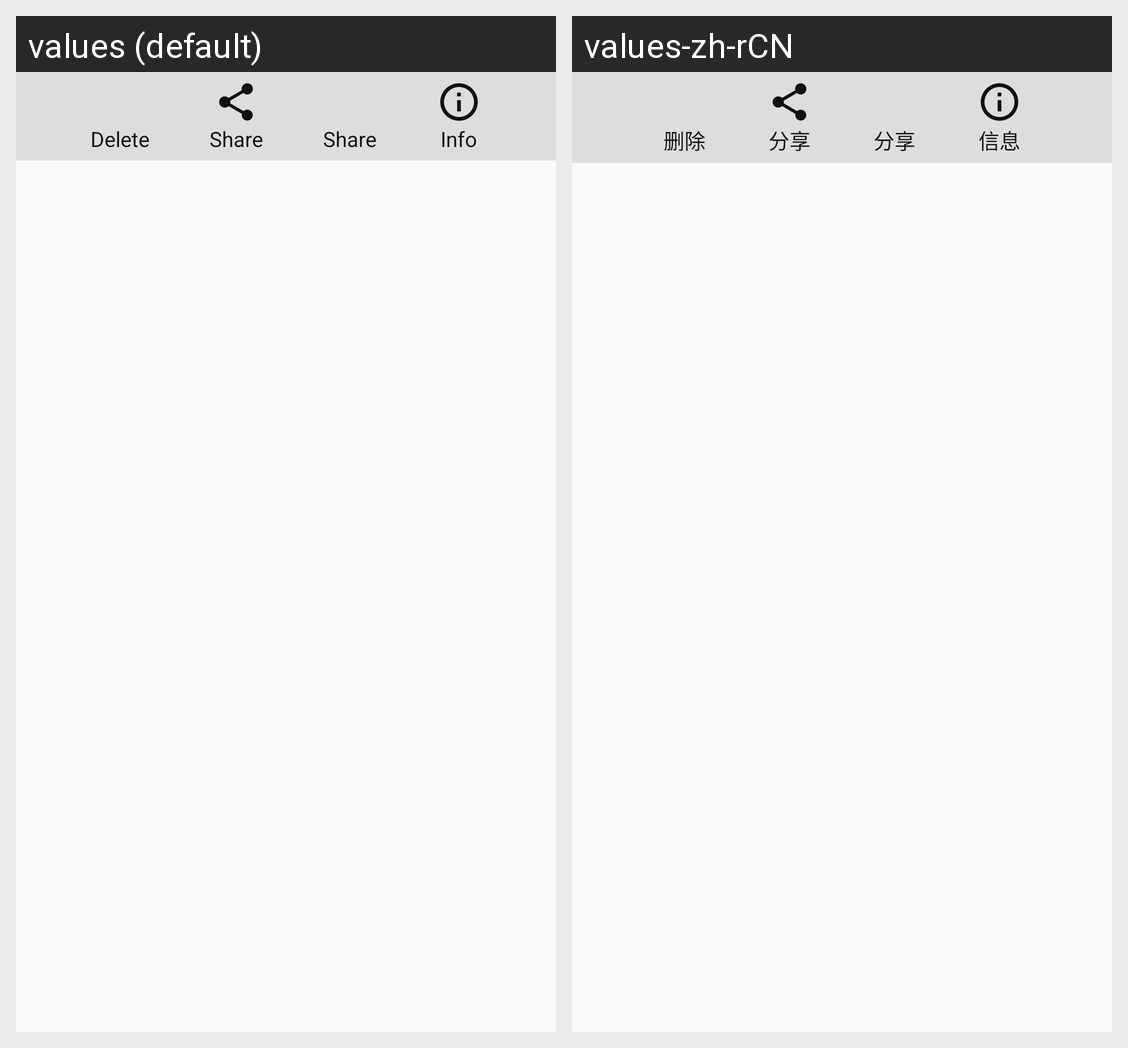

Here is an Android app screen in its default locale and in the app's own translations. Write out the translated-string differences for the strings that appear on this screen.
Android screen res/layout/view_file_operation.xml rendered under 2 locales, left to right: values (default), values-zh-rCN. Device: Nexus 5 (rendered at 1080×1920; each locale shown at half size, 540×960, under a caption strip naming it); theme AppTheme.
Strings drawn on this screen, with the default value and each locale's value (text and hints the layout hard-codes, and strings that could not be matched under every locale, appear in the picture but are not listed):

delete
  values: Delete
  values-zh-rCN: 删除

share
  values: Share
  values-zh-rCN: 分享

cloud_share
  values: Share
  values-zh-rCN: 分享

info
  values: Info
  values-zh-rCN: 信息
